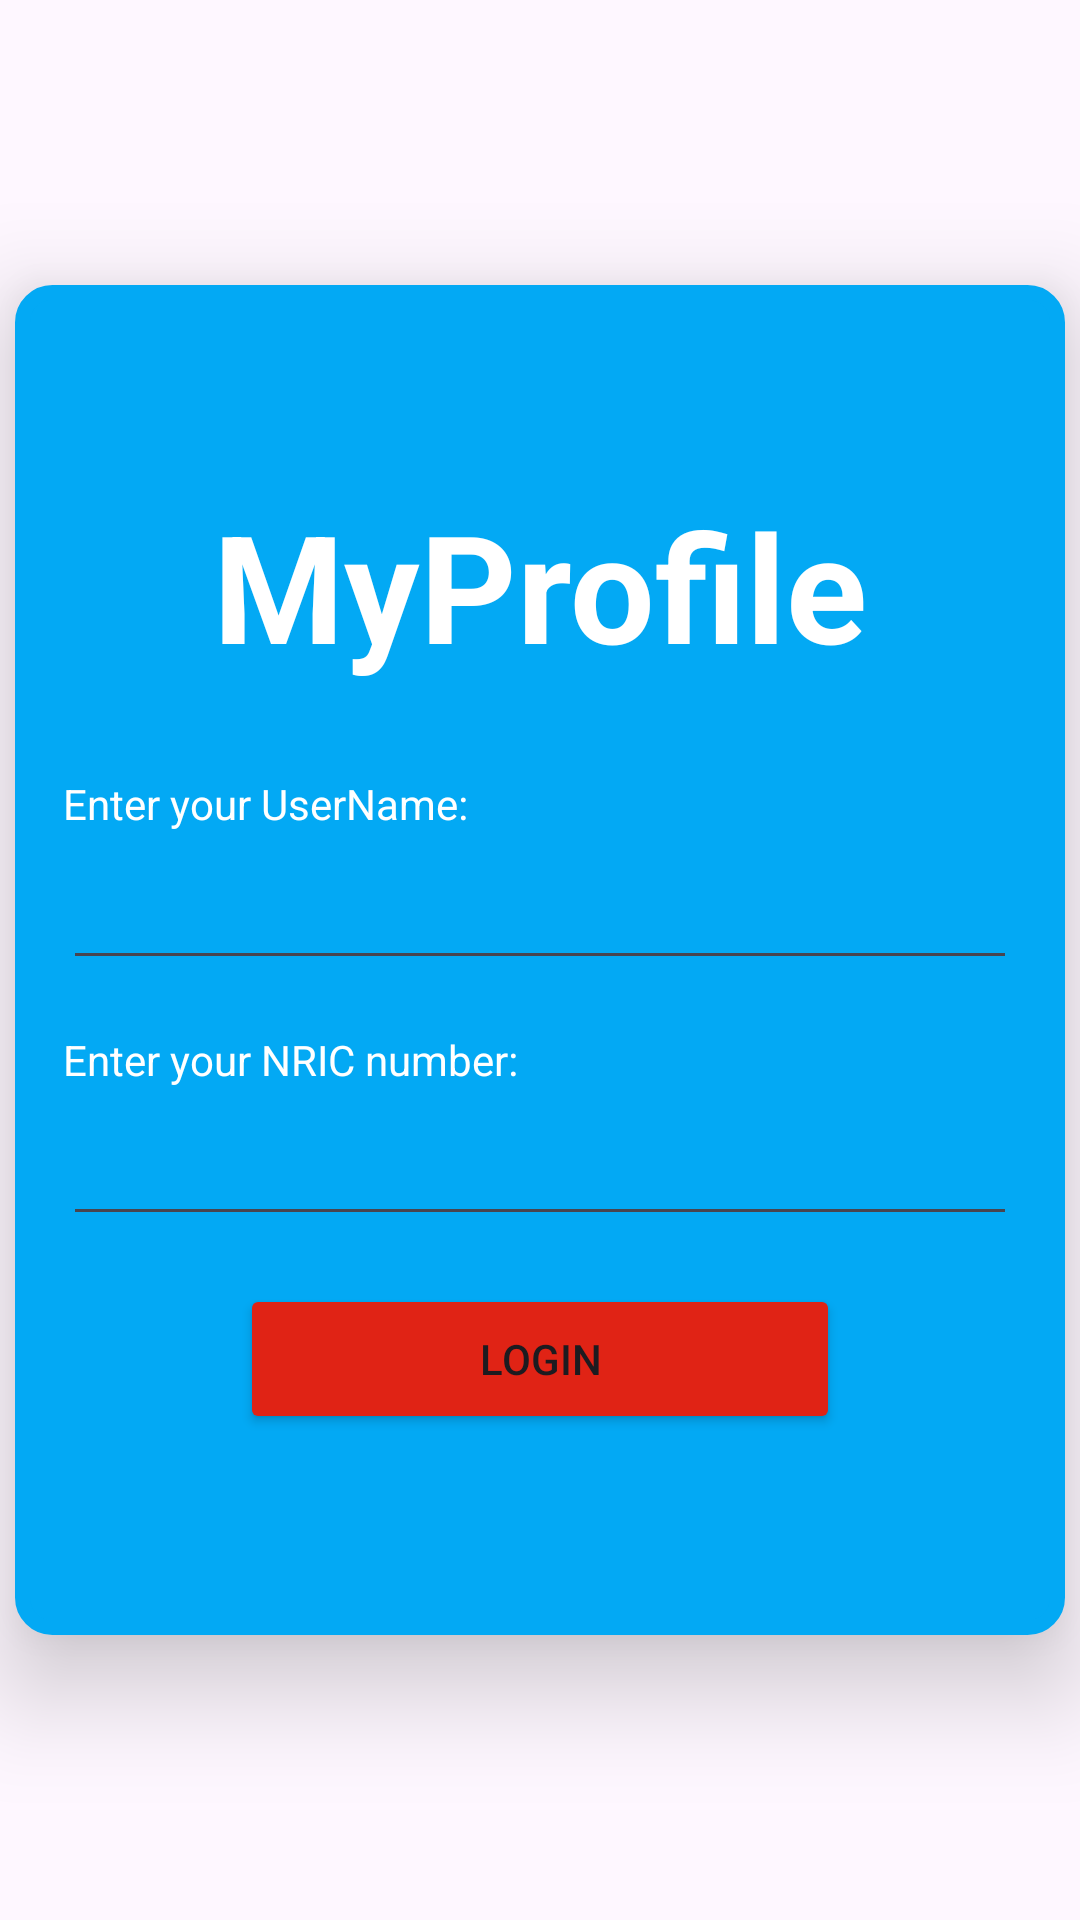

Android layout source for this screen:
<!-- AndroidManifest.xml: application theme Theme.MyProfile_05ddt21f2068 -->
<!-- res/layout/activity_login.xml -->
<?xml version="1.0" encoding="utf-8"?>
<RelativeLayout xmlns:android="http://schemas.android.com/apk/res/android"
    xmlns:app="http://schemas.android.com/apk/res-auto"
    xmlns:tools="http://schemas.android.com/tools"
    android:id="@+id/main"
    android:layout_width="match_parent"
    android:layout_height="match_parent"
    android:background="@drawable/gradientbackground"
    tools:context=".LoginActivity">

    <RelativeLayout
        android:layout_width="350dp"
        android:layout_height="450dp"
        android:background="@drawable/custom_border"
        android:layout_centerInParent="true"
        android:elevation="20dp">

        <LinearLayout
            android:layout_width="match_parent"
            android:layout_height="match_parent"
            android:orientation="vertical"
            android:padding="16dp"
            android:gravity="center">

            <TextView
                android:id="@+id/textView"
                android:layout_width="wrap_content"
                android:layout_height="wrap_content"
                android:layout_gravity="center_horizontal"
                android:text="MyProfile"
                android:textColor="#FFFFFFFF"
                android:textSize="50sp"
                android:textStyle="bold"
                android:layout_marginBottom="30dp" />

            <TextView
                android:id="@+id/text"
                android:layout_width="match_parent"
                android:layout_height="wrap_content"
                android:text="Enter your UserName:"
                android:textColor="#FFFFFFFF"
                android:layout_marginBottom="8dp" />

            <EditText
                android:id="@+id/Name"
                android:layout_width="match_parent"
                android:layout_height="wrap_content"
                android:ems="10"
                android:layout_marginBottom="17dp" />

            <TextView
                android:id="@+id/text2"
                android:layout_width="match_parent"
                android:layout_height="wrap_content"
                android:text="Enter your NRIC number:"
                android:textColor="#FFFFFFFF"
                android:layout_marginBottom="8dp" />

            <EditText
                android:id="@+id/nric"
                android:layout_width="match_parent"
                android:layout_height="wrap_content"
                android:ems="10"
                android:inputType="text"
                android:layout_marginBottom="16dp" />

            <Button
                android:id="@+id/Login"
                android:layout_width="200dp"
                android:layout_height="50dp"
                android:backgroundTint="@color/red"
                android:text="Login"
                android:layout_gravity="center_horizontal" />
        </LinearLayout>
    </RelativeLayout>
</RelativeLayout>
<!-- resources referenced by this layout -->
<resources>
  <color name="red">#E02315</color>
  <!-- drawable custom_border (drawable) -->
  <?xml version="1.0" encoding="utf-8"?>
  <shape xmlns:android="http://schemas.android.com/apk/res/android"
      android:shape="rectangle">
  
      <stroke
          android:width="5dp"
          android:color="@color/blue"/>
  
      <solid android:color="@color/blue"/>
  
      <corners android:radius="10dp"/>
  </shape>
  <style name="Theme.MyProfile_05ddt21f2068" parent="Base.Theme.MyProfile_05ddt21f2068" />
  <color name="blue">#03A9F4</color>
  <style name="Base.Theme.MyProfile_05ddt21f2068" parent="Theme.Material3.DayNight.NoActionBar">
          
          
      </style>
</resources>
